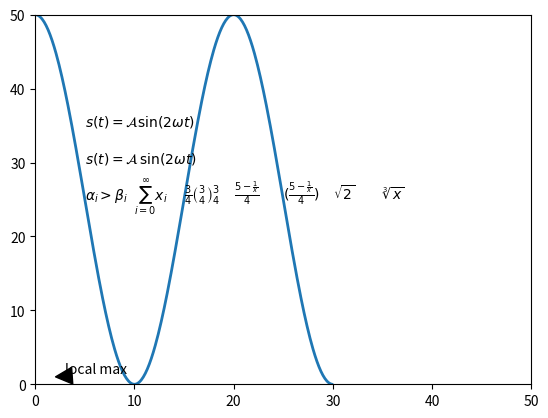

Here is the Python script that generated this plot:
from matplotlib import rc
import numpy as np
import matplotlib.pyplot as plt

# np.random.seed(19680801)
#
# # create some data to use for the plot
# dt = 0.001
# t = np.arange(0.0, 10.0, dt)
# r = np.exp(-t[:1000] / 0.05)  # impulse response
# x = np.random.randn(len(t))
# s = np.convolve(x, r)[:len(x)] * dt  # colored noise

fig, main_ax = plt.subplots()
# main_ax.plot(t, s)

main_ax.text(5, 25, r'$\alpha_i > \beta_i$')
main_ax.text(10, 25, r'$\sum_{i=0}^\infty x_i$')
main_ax.text(15, 25, r'$\frac{3}{4} \binom{3}{4} \genfrac{}{}{0}{}{3}{4}$')
main_ax.text(20, 25, r'$\frac{5 - \frac{1}{x}}{4}$')
main_ax.text(25, 25, r'$(\frac{5 - \frac{1}{x}}{4})$')
main_ax.text(30, 25, r'$\sqrt{2}$')
main_ax.text(35, 25, r'$\sqrt[3]{x}$')
main_ax.text(5, 30, r'$s(t) = \mathcal{A}\/\sin(2 \omega t)$')
main_ax.text(5, 35, r'$s(t) = \mathcal{A}\mathrm{sin}(2 \omega t)$')

# main_ax.text(5, 40, ur'$\u23ce$')
plt.axis([0, 50, 0, 50])

# rc('font', **{'family': 'sans-serif', 'sans-serif': ['Helvetica']})
## for Palatino and other serif fonts use:
# rc('font',**{'family':'serif','serif':['Palatino']})
# rc('text', usetex=True)
# plt.show()


t = np.arange(0.0, 30, 0.1)
s = 25 * np.cos(0.1 * np.pi * t) + 25
main_ax.plot(t, s, lw=2)

main_ax.annotate('local max', xy=(2, 1), xytext=(3, 1.5),
                 arrowprops=dict(facecolor='black', shrink=0.05),
                 )

# plt.ylim(-2, 2)
plt.show()
